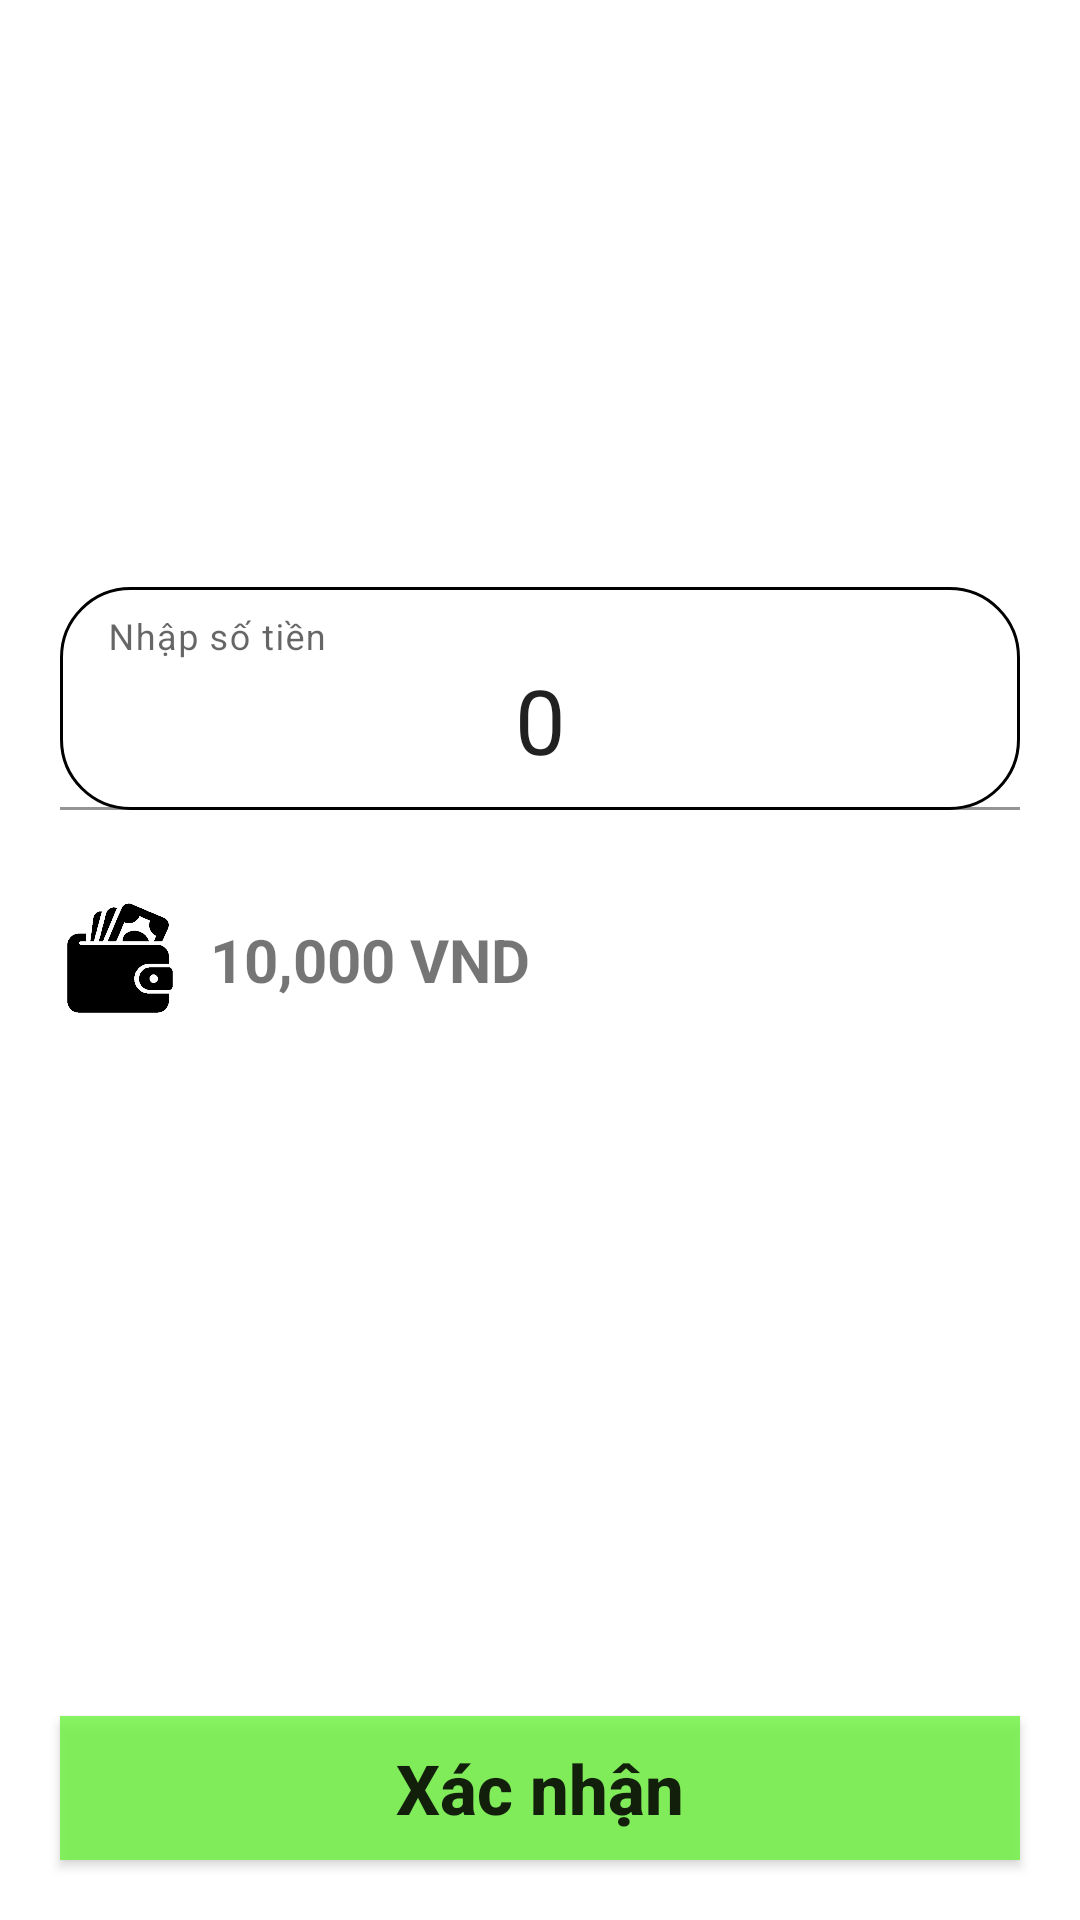

Layout XML and referenced resources for this Android screen:
<!-- AndroidManifest.xml: application theme Theme.FoodOrderingPRM392 -->
<!-- res/layout/activity_top_up.xml -->
<?xml version="1.0" encoding="utf-8"?>
<RelativeLayout xmlns:android="http://schemas.android.com/apk/res/android"
    xmlns:app="http://schemas.android.com/apk/res-auto"
    xmlns:tools="http://schemas.android.com/tools"
    android:layout_width="match_parent"
    android:layout_height="match_parent"
    tools:context=".TopUpActivity">

    <ImageView
        android:id="@+id/btnBackTopUp"
        android:layout_width="40dp"
        android:layout_height="40dp"
        android:layout_alignParentStart="true"
        android:layout_alignParentTop="true"
        android:layout_marginStart="10dp"
        android:layout_marginTop="10dp"
        android:clickable="true"
        android:src="@drawable/ic_arrow_back_black_24dp"
        tools:ignore="SpeakableTextPresentCheck,TouchTargetSizeCheck" />

    <com.google.android.material.textfield.TextInputLayout
        android:layout_width="match_parent"
        android:layout_height="wrap_content"
        android:layout_centerHorizontal="true"
        android:layout_above="@id/layoutWalletAmount"
        android:layout_marginVertical="30dp">

        <com.google.android.material.textfield.TextInputEditText
            android:id="@+id/txtTopUpAmount"
            android:layout_width="match_parent"
            android:layout_height="wrap_content"
            android:layout_marginHorizontal="20dp"
            android:background="@drawable/view_border_white"
            android:hint="Nhập số tiền"
            android:inputType="number"
            android:maxLines="1"
            android:text="0"
            android:textAlignment="center"
            android:textSize="30dp" />
    </com.google.android.material.textfield.TextInputLayout>

    <LinearLayout
        android:id="@+id/layoutWalletAmount"
        android:layout_width="match_parent"
        android:layout_height="wrap_content"
        android:layout_centerInParent="true"
        android:layout_marginHorizontal="20dp"
        android:orientation="horizontal">

        <ImageView
            android:layout_width="40dp"
            android:layout_height="40dp"
            android:src="@drawable/cash_icon" />

        <TextView
            android:id="@+id/txtTopUpCurrentAmount"
            android:layout_width="wrap_content"
            android:layout_height="match_parent"
            android:layout_marginHorizontal="10dp"
            android:gravity="center"
            android:text="10,000 VND"
            android:textSize="20sp"
            android:textStyle="bold" />

    </LinearLayout>

    <androidx.appcompat.widget.AppCompatButton
        android:id="@+id/btnTopUpConfirm"
        android:layout_width="match_parent"
        android:layout_height="wrap_content"
        android:layout_alignParentBottom="true"
        android:layout_centerHorizontal="false"
        android:layout_marginHorizontal="20dp"
        android:layout_marginVertical="20dp"
        android:background="#CC6DF33C"
        android:text="Xác nhận"
        android:textAllCaps="false"
        android:textSize="23sp"
        android:textStyle="bold" />

</RelativeLayout>
<!-- resources referenced by this layout -->
<resources>
  <!-- drawable cash_icon: png bitmap (drawable-v24, 7875 bytes) -->
  <!-- drawable view_border_white (drawable) -->
  <?xml version="1.0" encoding="utf-8"?>
  <shape xmlns:android="http://schemas.android.com/apk/res/android"
      android:shape="rectangle" >
  
      <solid android:color="@color/white"></solid>
      
      <stroke
          android:width="1dp"
          android:color="@color/black">
      </stroke>
  
      
      <corners
          android:radius="23dp">
      </corners>
  </shape>
  <style name="Theme.FoodOrderingPRM392" parent="Theme.MaterialComponents.DayNight.DarkActionBar">
          
          <item name="colorPrimary">@color/purple_500</item>
          <item name="colorPrimaryVariant">@color/purple_700</item>
          <item name="colorOnPrimary">@color/white</item>
          
          <item name="colorSecondary">@color/teal_200</item>
          <item name="colorSecondaryVariant">@color/teal_700</item>
          <item name="colorOnSecondary">@color/black</item>
          
          <item name="android:statusBarColor" tools:targetApi="l">?attr/colorPrimaryVariant</item>
          
      </style>
  <!-- not gathered from this repository: default colours our renderer supplied (Android Studio template values) -->
  <color name="purple_500">#FF6200EE</color>
  <color name="purple_700">#FF3700B3</color>
  <color name="teal_200">#FF03DAC5</color>
  <color name="teal_700">#FF018786</color>
  <color name="black">#FF000000</color>
  <color name="white">#FFFFFFFF</color>
</resources>
